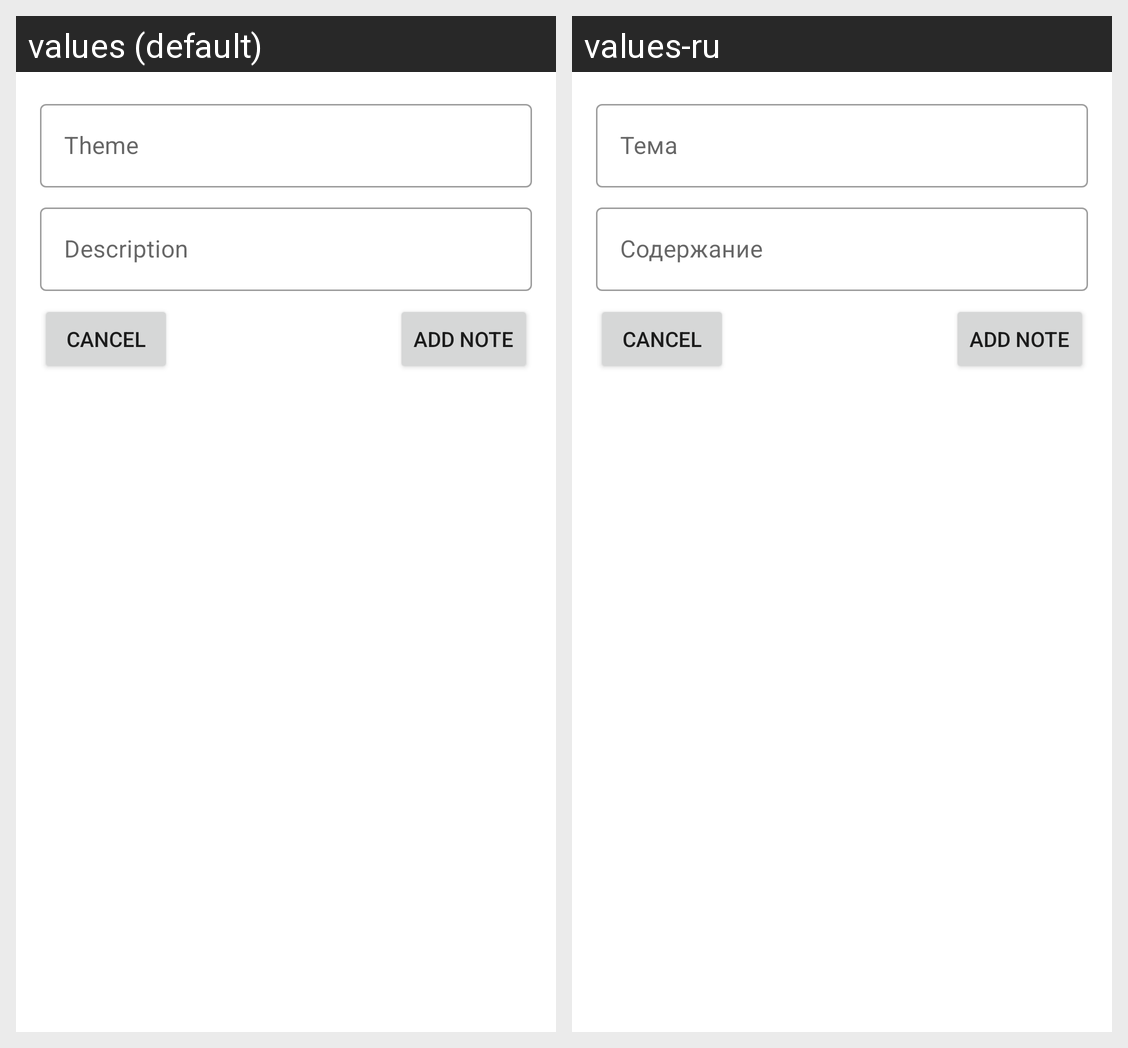

Here is an Android app screen in its default locale and in the app's own translations. Write out the translated-string differences for the strings that appear on this screen.
Android screen res/layout/fragment_add_note_dialog_list_dialog.xml rendered under 2 locales, left to right: values (default), values-ru. Device: Nexus 5 (rendered at 1080×1920; each locale shown at half size, 540×960, under a caption strip naming it); theme Theme.Notes.
Strings drawn on this screen, with the default value and each locale's value (text and hints the layout hard-codes, and strings that could not be matched under every locale, appear in the picture but are not listed):

hint_theme
  values: Theme
  values-ru: Тема

hint_description
  values: Description
  values-ru: Содержание
